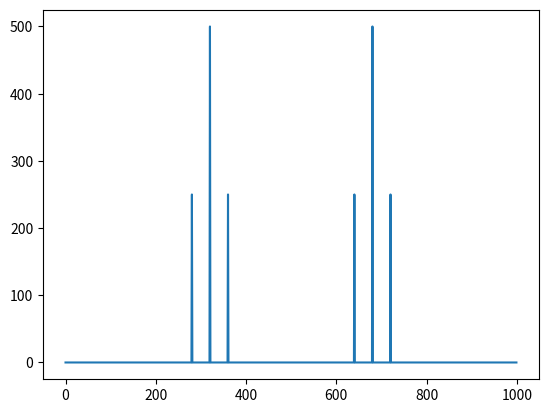

The script that saved this image:
#!/usr/bin/python
"""
[redacted]

This program is free software: you can redistribute it and/or modify
it under the terms of the GNU General Public License as published by
the Free Software Foundation, either version 3 of the License, or
(at your option) any later version.

This program is distributed in the hope that it will be useful,
but WITHOUT ANY WARRANTY; without even the implied warranty of
MERCHANTABILITY or FITNESS FOR A PARTICULAR PURPOSE.  See the
GNU General Public License for more details.

You should have received a copy of the GNU General Public License
along with this program.  If not, see <http://www.gnu.org/licenses/>.

このプログラムはフリーソフトウェアです。あなたはこれを、フリーソフトウェ
ア財団によって発行された GNU 一般公衆利用許諾契約書(バージョン3か、希
        望によってはそれ以降のバージョンのうちどれか)の定める条件の下で再頒布
または改変することができます。

このプログラムは有用であることを願って頒布されますが、*全くの無保証*
です。商業可能性の保証や特定の目的への適合性は、言外に示されたものも含
め全く存在しません。詳しくはGNU 一般公衆利用許諾契約書をご覧ください。

あなたはこのプログラムと共に、GNU 一般公衆利用許諾契約書の複製物を一部
受け取ったはずです。もし受け取っていなければ、<http://www.gnu.org/licenses/>
を確認してください。
"""

import math
import numpy
import matplotlib.pyplot as plot

def s(t):
    f = 4
    return numpy.cos(2 * math.pi * f * t)

def AM(t):
    A = 1
    alpha = 1
    fc = 32
    return A * ( alpha * s(t) + 1 ) * numpy.cos(2 * math.pi * fc * t)

t = numpy.arange(0,10,0.01)
print(t)
print(s(t))
print(AM(t))

#plot.plot(t,s(t))
#plot.plot(t,AM(t))
r = numpy.fft.fft(AM(t))
plot.plot(numpy.arange(len(r)),numpy.abs(r))
plot.show()
